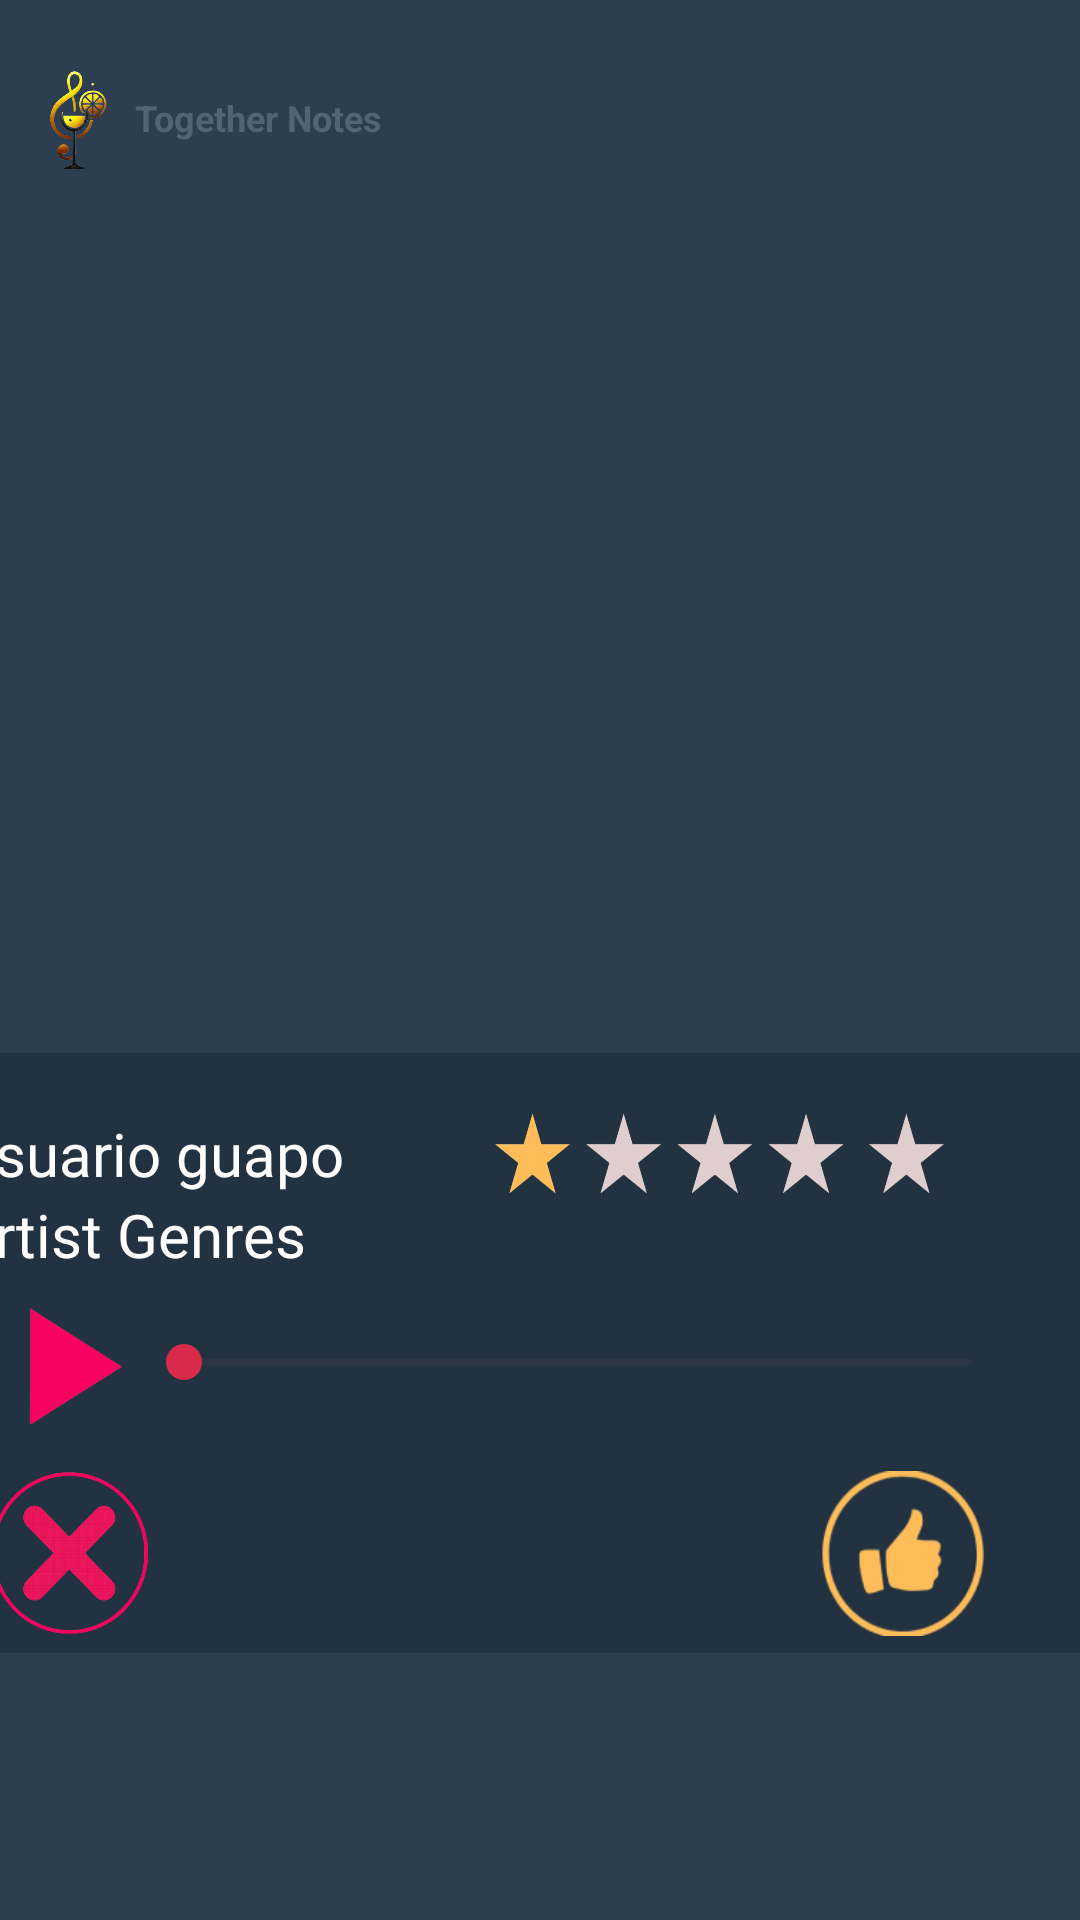

This screen was rendered from an Android layout file. Write that file and the resources it references.
<!-- AndroidManifest.xml: application theme Theme.TogetherNotes -->
<!-- res/layout/match_fragment.xml -->
<?xml version="1.0" encoding="utf-8"?>
<LinearLayout xmlns:android="http://schemas.android.com/apk/res/android"
    xmlns:tools="http://schemas.android.com/tools"
    android:layout_width="match_parent"
    android:layout_height="match_parent"
    xmlns:app="http://schemas.android.com/apk/res-auto"
    android:background="@color/blue"
    android:id="@+id/pruebaFragment"
    tools:context=".MatchFragment">
    <include
        layout="@layout/logo_reusable" />
    
    <FrameLayout
        android:id="@+id/matchFrame"
        android:layout_width="match_parent"
        android:layout_height="match_parent"
        android:layout_gravity="center"
        android:layout_marginLeft="-395dp"
        android:layout_marginTop="70dp"
        android:layout_marginBottom="60dp">

        <com.google.android.material.imageview.ShapeableImageView
            android:id="@+id/matchImage"
            android:layout_width="match_parent"
            android:layout_height="match_parent"
            android:scaleType="centerCrop"
            android:alpha="0.85"
            app:shapeAppearance="@style/RoundedCorners">
        </com.google.android.material.imageview.ShapeableImageView>
        <LinearLayout
            android:layout_marginBottom="34dp"
            android:layout_gravity="bottom"
            android:layout_width="match_parent"
            android:layout_height="200dp"
            android:paddingRight="20dp"
            android:paddingLeft="20dp"
            android:paddingTop="20dp"
            android:background="@color/semi_transparent_black"
            android:orientation="vertical"
            >
            <LinearLayout
                android:layout_width="wrap_content"
                android:layout_height="wrap_content"
                android:orientation="horizontal"
                >
                <TextView
                    android:id="@+id/userNameMatch"
                    android:textSize="20sp"
                    android:fontFamily="@font/inter_18pt_bold"
                    android:textColor="@color/white"
                    android:layout_width="match_parent"
                    android:layout_height="wrap_content"
                    android:text="Usuario guapo" />
                <ImageView
                    android:id="@+id/userRatingMatch"
                    android:layout_width="150dp"
                    android:layout_marginLeft="50dp"
                    android:layout_height="match_parent"
                    android:background="@drawable/stars1" />


            </LinearLayout>
            <TextView
                android:id="@+id/artistGenreMatch"
                android:fontFamily="@font/inter_18pt_bold"
                android:layout_width="match_parent"
                android:layout_height="wrap_content"
                android:textColor="@color/white"
                android:text="Artist Genres"
                android:textSize="20sp"
                android:layout_marginBottom="10dp"/>

        <LinearLayout
            android:layout_width="match_parent"
            android:layout_height="wrap_content"
            android:orientation="horizontal"
            android:layout_marginBottom="25dp"
            >

            <ImageView
                android:layout_marginLeft="20dp"
                android:id="@+id/btnPlayPause"
                android:layout_width="40dp"
                android:layout_height="40dp"
                android:src="@drawable/play_image"
                android:background="?attr/selectableItemBackgroundBorderless" />

            
            <SeekBar
                android:layout_marginTop="10dp"
                android:id="@+id/seekBar"
                android:layout_width="0dp"
                android:layout_height="wrap_content"
                android:layout_weight="1"
                android:max="100"
                android:progress="0"
                android:thumbTint="@color/pink"
                android:progressTint="@color/pink"
                android:secondaryProgressTint="@color/pink" />
        </LinearLayout>

        <LinearLayout
            android:layout_width="wrap_content"
            android:layout_height="wrap_content"
            android:orientation="horizontal"
            android:layout_marginTop="-10dp"
            >
            <ImageView
                android:id = "@+id/discardMatchButton"
                android:layout_width="55dp"
                android:layout_height="55dp"
                android:background="@drawable/discard_match"
                android:layout_marginLeft="10dp"
                />
            <ImageView
                android:id = "@+id/makeMatchButton"
                android:layout_width="60dp"
                android:layout_height="55dp"
                android:background="@drawable/make_match"
                android:layout_marginLeft="220dp"
                />

        </LinearLayout>
        </LinearLayout>

    </FrameLayout>




</LinearLayout>
<!-- res/layout/logo_reusable.xml (included above) -->
<?xml version="1.0" encoding="utf-8"?>
<FrameLayout xmlns:android="http://schemas.android.com/apk/res/android"
    android:layout_width="match_parent"
    android:layout_height="wrap_content"
    android:orientation="vertical"
    android:layout_marginTop="16dp"
    android:padding="0dp"
    android:background="@color/blue"
    android:gravity="center">
    <ImageView
        android:id="@+id/logo"
        android:layout_width="50dp"
        android:layout_height="50dp"
        android:src="@drawable/logo_simple"
        android:layout_gravity="start|top"
        />
    <TextView
        android:id="@+id/tituloApp"
        android:layout_width="wrap_content"
        android:layout_height="wrap_content"
        android:text="@string/app_name"
        android:textSize="12sp"
        android:textColor="#4F6571"
        android:textStyle="bold"
        android:gravity="center_vertical"
        android:layout_marginLeft="45dp"
        android:layout_marginTop="15dp"
        />

</FrameLayout>
<!-- resources referenced by this layout -->
<resources>
  <color name="blue">#2C3E50</color>
  <color name="pink">#D82A4A</color>
  <color name="semi_transparent_black">#33000000</color>
  <color name="white">#FFFFFFFF</color>
  <!-- drawable discard_match: png bitmap (drawable, 275064 bytes) -->
  <!-- drawable logo_simple: png bitmap (drawable, 71871 bytes) -->
  <!-- drawable make_match: png bitmap (drawable, 8765 bytes) -->
  <!-- drawable play_image: png bitmap (drawable, 24277 bytes) -->
  <!-- drawable stars1: png bitmap (drawable, 96613 bytes) -->
  <string name="app_name">Together Notes</string>
  <style name="RoundedCorners">
          <item name="cornerFamily">rounded</item>
          <item name="cornerSize">50dp</item> 
      </style>
  <style name="Theme.TogetherNotes" parent="Base.Theme.TogetherNotes" />
  <style name="Base.Theme.TogetherNotes" parent="Theme.Material3.DayNight.NoActionBar">
          
          
      </style>
</resources>
